Run: headless pygame with SDL's dummy video driver; simulated clock (each Clock.tick advances the game by its frame time, no real sleeping); random seed 0; keys injected as events and as key.get_pressed() state; mouse plan: one left click at the window centre at the start of phase 2, then a move to the lower-right quarter at the start of phase 3.
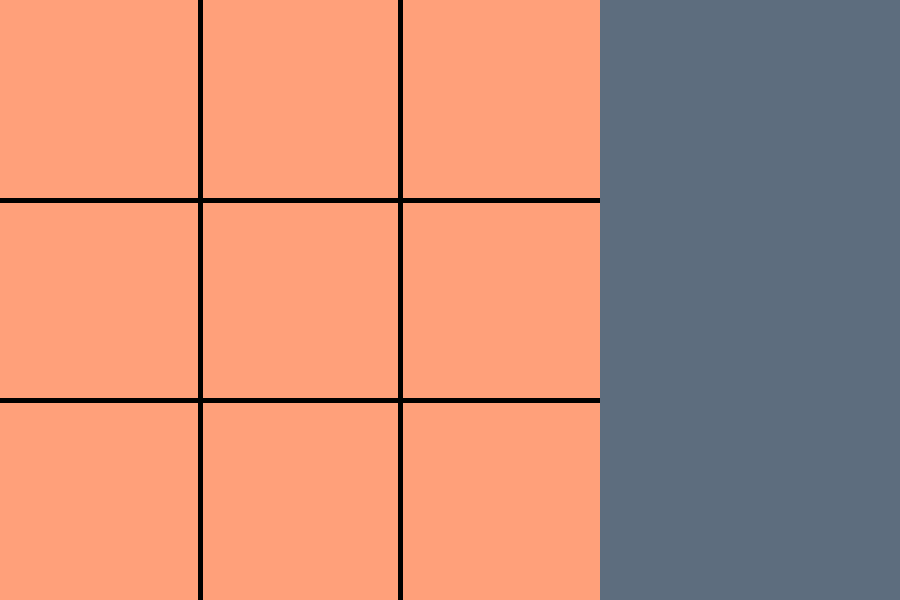
Frame 1 of 4 · flips 1–60 · no input
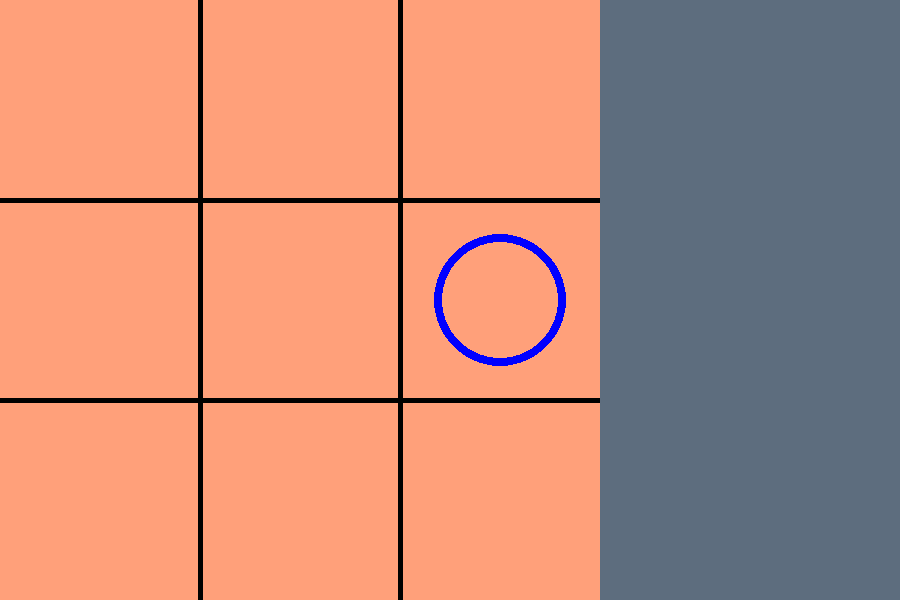
Frame 2 of 4 · flips 61–180 · clicked the window centre · tapped SPACE, RETURN · held RIGHT (→), D
Frame 3 of 4 · flips 181–300 · moved the mouse to the lower-right quarter · held DOWN (↓), S · screen unchanged from frame 2, image omitted
Frame 4 of 4 · flips 301–420 · held LEFT (←), A, UP (↑), W · screen unchanged from frame 3, image omitted

The pygame program that drew these frames:

import pygame, sys, time
pygame.init()

#window settings
width = 900
height= 600
win_size = width,height
#game_box settings

box_width = 600
box_height=600

#colors code
gris = ( 179, 182, 183 ) 
light_salmon = ( 255, 160, 122)
gris_feta7 = (93, 109, 126)
blue = (0,0,255)
#
#colors of surfaces
menu_color =  gris_feta7
rect_color = light_salmon
#
#rectangles/grid declaring

rec_width = box_width/3
rec_height = box_height/3

rect1 = pygame.Rect((0,0),(rec_width,rec_height))
rect2 = pygame.Rect((rec_width,0),(rec_width,rec_height))
rect3 = pygame.Rect((2*rec_width,0),(rec_width,rec_height))
rect4 = pygame.Rect((0,rec_height),(rec_width,rec_height))
rect5 = pygame.Rect((rec_width,rec_height),(rec_width,rec_height))
rect6 = pygame.Rect((2*rec_width,rec_height),(rec_width,rec_height))
rect7 = pygame.Rect((0,2*rec_height),(rec_width,rec_height))
rect8 = pygame.Rect((rec_width,2*rec_height),(rec_width,rec_height))
rect9 = pygame.Rect((2*rec_width,2*rec_height),(rec_width,rec_height))
rectangles = [rect1, rect2, rect3, rect4, rect5, rect6, rect7, rect8, rect9]
#######
#menu declaring
rect_menu = pygame.Rect((600,0),(width-3*rec_width,height))

def draw_x(surface,color,xs,ys,xe,ye,width):
	pygame.draw.line(surface,color,(xs+rec_width/6,ys+rec_height/6),(xe-rec_width/6,ye-rec_height/6),width)
	pygame.draw.line(surface,color,(xs+rec_width/6,ys+rec_height-rec_height/6),(xe-rec_width/6,ys+rec_width/6),width)
	#pygame.draw.line(screen,(255,0,0),(rectang[0],rectang[1]),(rectang[0]+rec_width,rectang[1]+rec_height),10)
	#pygame.draw.line(screen,(255,0,0),(rectang[0],rectang[1]+rec_height),(rectang[0]+rec_width,rectang[1]),10)
def draw_circle(surface,color,xc,yc,r,w):
	pygame.draw.circle(surface,color,(xc,yc),r,w)

global p

####################################################
global tab
tab = [[' ', ' ', ' '], [' ', ' ', ' '], [' ', ' ', ' ']]
global winner
winner = ''
def get_row(p):
	if (p // 3 == 0):
		return  0
	elif (p // 3 != 0 ) and (p % 3 == 0):
		return ((p // 3 ) - 1) 
	elif ( p // 3 != 0) and ((p % 3) != 0):
		return (p // 3 )

def get_column(p):
	if (p % 3 == 0):
		return 2
	elif (p % 3 == 1 ):
		return 0
	elif ( p % 3 == 2 ):
		return 1
def check_row(v, l):
	if (tab[l][0] == tab[l][1] == tab[l][2] == v):
		return True
	else:
		return False
def check_column(v, c):
	if (tab[0][c] == tab[1][c] == tab[2][c] == v):
		return True
	else:
		return False
def check_diag1(v ):
	if (tab[0][0] == tab[1][1] == tab[2][2] == v):
		return True
	else:
		return False

def check_diag2(v ):
	if (tab[2][0] == tab[1][1] == tab[0][2] == v):
		return True
	else:
		return False

def printing():
	print("Current State: ")
	for i in range(3):
		print(*tab[i],sep=' | ')

def win_cond(v,position):
	if ( check_row(v, get_row(position)) or check_column(v, get_column(position)) or check_diag1(v) or  check_diag2(v)):
		print(v , "WON!")
		return True

	##########################################
screen = pygame.display.set_mode(win_size)
def grid_layout():

	#game layout no need to be inside loop
	pygame.draw.rect(screen,rect_color,rect1)
	pygame.draw.rect(screen,rect_color,rect2)
	pygame.draw.rect(screen,rect_color,rect3)
	pygame.draw.rect(screen,rect_color,rect4)
	pygame.draw.rect(screen,rect_color,rect5)
	pygame.draw.rect(screen,rect_color,rect6)
	pygame.draw.rect(screen,rect_color,rect7)
	pygame.draw.rect(screen,rect_color,rect8)
	pygame.draw.rect(screen,rect_color,rect9)
	#

		#grid/lines drawing
	pygame.draw.line(screen,(0,0,0),(box_width/3,0),(box_width/3,box_height),5)
	pygame.draw.line(screen,(0,0,0),(2*box_width/3,0),(2*box_width/3,box_height),5)   # line always present unlike the other format , keep pressing to show the line
	pygame.draw.line(screen,(0,0,0),(0,box_height/3),(box_width,box_height/3),5)
	pygame.draw.line(screen,(0,0,0),(0,2*box_height/3),(box_width,2*box_height/3),5)

global running
running = True
global gamestill
gamestill = True

def game():
	global winner
	grid_layout()
	p='O'
	#MENU FOR TEXT
	pygame.draw.rect(screen,gris_feta7,(600,0,width-3*rec_width,height))
	filled_rects = []
	running = True

	while running and game:
		for event in pygame.event.get():
			if (event.type == pygame.QUIT) : 
				sys.exit()
			if (event.type == pygame.MOUSEBUTTONDOWN):
				if (pygame.mouse.get_pressed()[0]):
					mouse_pos = pygame.mouse.get_pos()
					for rectang in rectangles : 
						global pos
						pos = rectangles.index(rectang)+1
						#if win_cond(p,pos):
						#	running = False
						#	break
						if (rectang.collidepoint(mouse_pos) == 1) and (p=='X') and (rectang not in filled_rects) and (len(filled_rects)!=9) : 
							draw_x(screen,(255,0,0),rectang[0],rectang[1],rectang[0]+rec_width,rectang[1]+rec_height,10)
							filled_rects.append(rectang)
							##
							l = get_row(rectangles.index(rectang)+1)
							c = get_column(rectangles.index(rectang)+1)
							tab[l][c]=p
							printing()
							if win_cond(p,pos):
								#if (len(filled_rects)==9):
								#	print(len(filled_rects))
								#	print("its a draw")
								running = False
								winner = 'X'
								break
							#DRAW CONDITION INSIDE EVERY X_FILL AND O_FILL
							if (len(filled_rects)==9) and running :
								print("its a draw")
								running = False
								winner = 'd'
								break
							##
							p='O'
							break	   #weird bug , it worked somehow....				
						elif((rectang.collidepoint(mouse_pos) == 1) and (p=='O') and (rectang not in filled_rects)) and (len(filled_rects)!=9):
							draw_circle(screen,(0,0,255),int(rectang[0]+rec_width//2),int(rectang[1]+rec_height//2),int(rec_height//2-(rec_height/6)),8)
							filled_rects.append(rectang)
							##o
							l = get_row(pos)
							c = get_column(pos)
							tab[l][c]=p
							printing()
							if win_cond(p,pos):
								running = False
								winner = 'O'
								break
							#DRAW CONDITION
							if (len(filled_rects)==9) and running:
								print("its a draw")
								running = False
								winner = 'd'
								break
							###
							p='X'
							break
						#elif (len(filled_rects)==9) and running:
						#	print("its a draw")
						#	running = False
						#	break
		if (winner != '') :
			if (winner == 'X' ) or (winner == 'O'):
				text = str(winner+ '  WINS!')
			elif (winner =='d'):
				text = 'IT \'S A DRAW!!!'

			myfont = pygame.font.SysFont('Comic Sans MS',30)
			result_surface = myfont.render(text,False,(0,0,0))
			screen.blit(result_surface,(box_width+rec_height/3,rec_height))
			print(text)
			pygame.display.flip()
			time.sleep(4)
		pygame.display.flip()


			#screen.blit(result_surface,(0,0))

grid_layout()
game()
pygame.quit()
